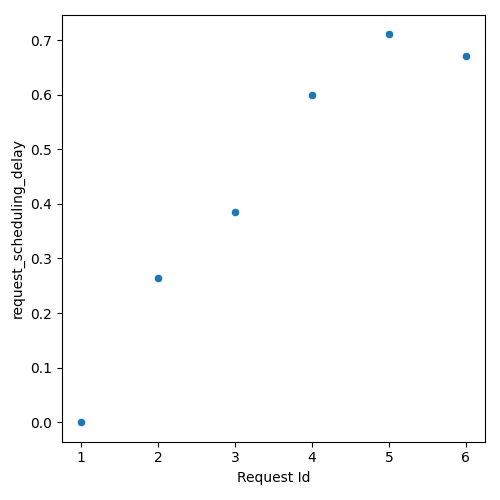

The data file committed next to this chart (first rows):
Request Id, request_scheduling_delay
5, 0.7107
6, 0.6711
4, 0.5995
1, 0.0
2, 0.265
3, 0.3855
